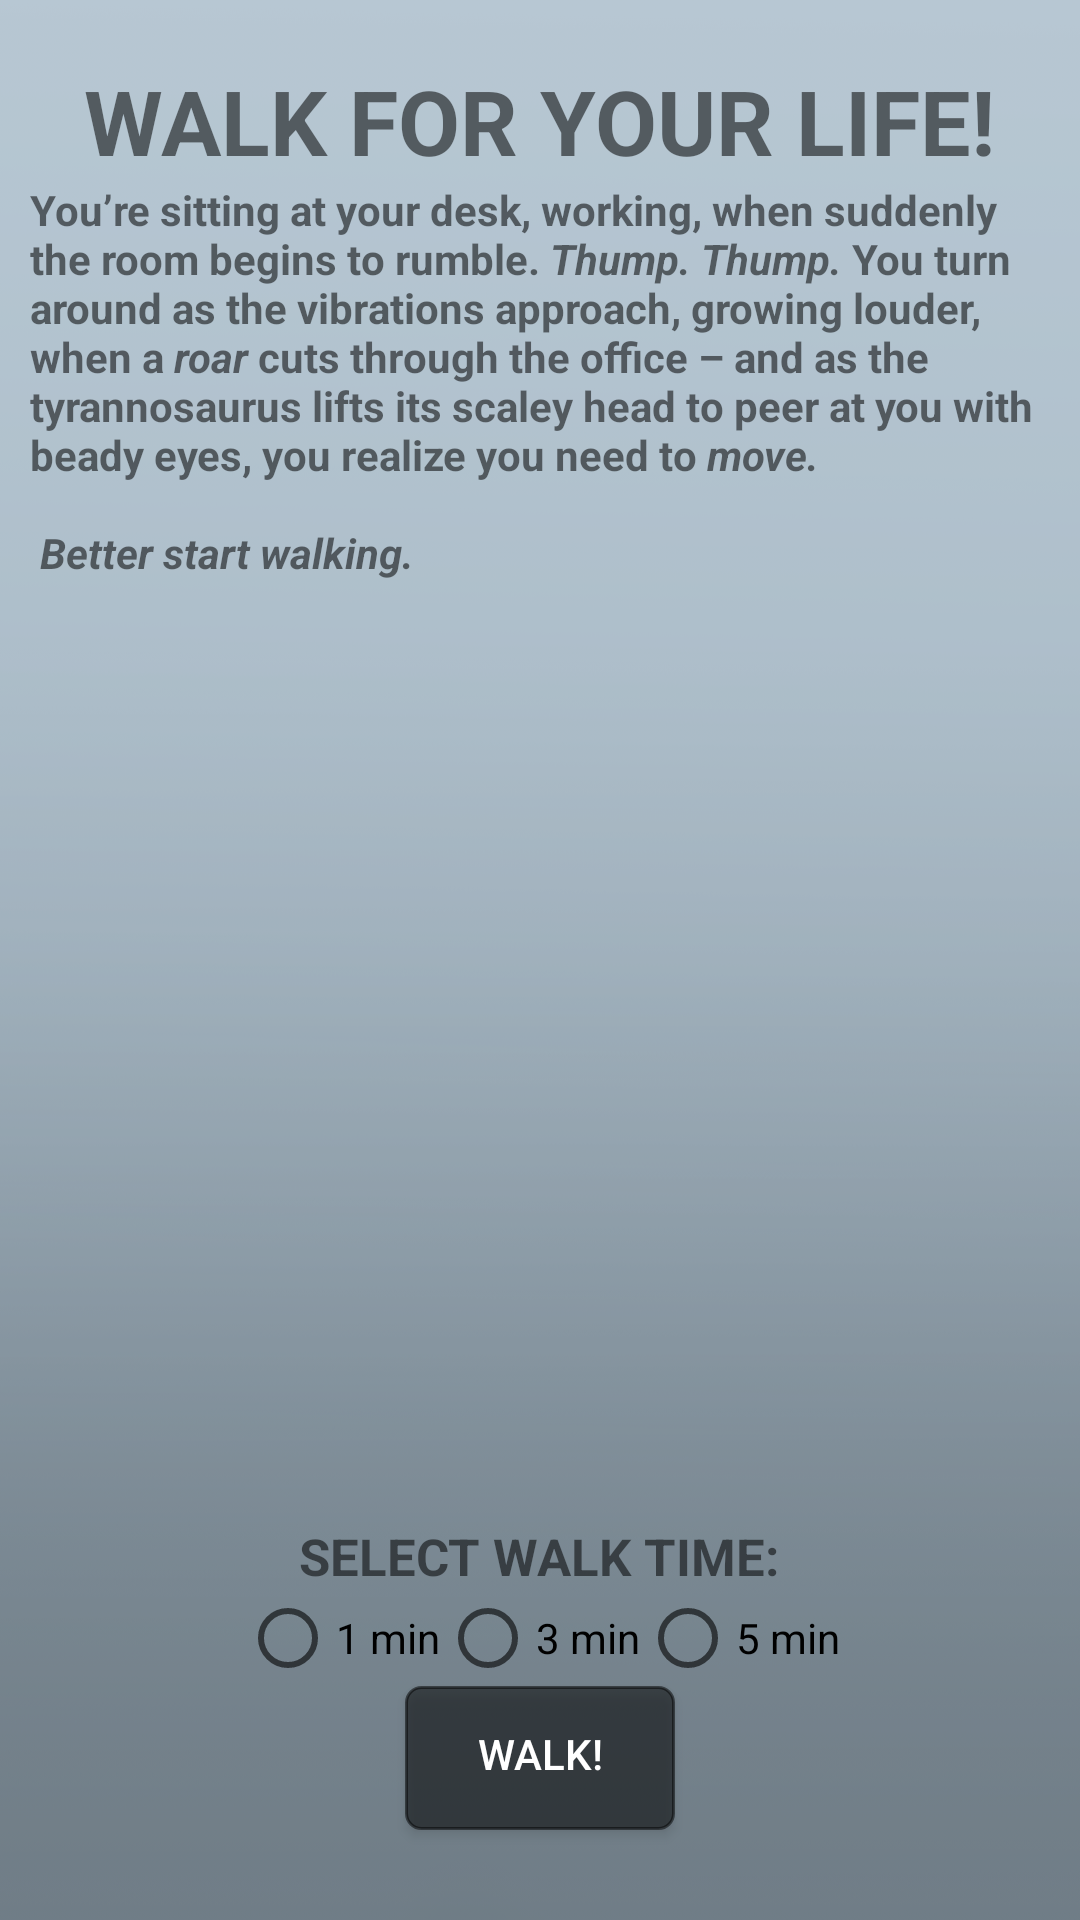

Reconstruct the res/layout file that produces this screen, plus the resources it refers to.
<!-- AndroidManifest.xml: application theme AppTheme -->
<!-- res/layout/activity_walk_intro.xml -->
<?xml version="1.0" encoding="utf-8"?>
<RelativeLayout
    xmlns:android="http://schemas.android.com/apk/res/android"
    xmlns:app="http://schemas.android.com/apk/res-auto"
    xmlns:tools="http://schemas.android.com/tools"
    android:layout_width="match_parent"
    android:layout_height="match_parent"
    android:background="@drawable/gradient_bg"
    tools:context=".WalkIntro">

    <TextView
        android:id="@+id/walkies"
        android:layout_width="wrap_content"
        android:layout_height="wrap_content"
        android:layout_centerHorizontal="true"
        android:layout_marginTop="@dimen/endwalk_padding"
        android:textStyle="bold"
        android:textSize="@dimen/info_font_size"
        android:text="@string/walk_title"/>

    <TextView
        android:id="@+id/dino_description"
        android:layout_width="wrap_content"
        android:layout_height="wrap_content"
        android:layout_below="@+id/walkies"
        android:layout_centerHorizontal="true"
        android:layout_marginLeft="@dimen/ack_padding"
        android:layout_marginRight="@dimen/ack_padding"
        android:text="@string/walk_scenario"
        android:textStyle="bold" />

    <ImageView
        android:id="@+id/dino_image"
        android:layout_width="wrap_content"
        android:layout_height="251dp"
        android:layout_alignParentStart="true"
        android:layout_below="@+id/dino_description"
        android:src="@drawable/scenarioeyes" />

    <TextView
        android:id="@+id/select_time"
        android:layout_centerHorizontal="true"
        android:layout_width="wrap_content"
        android:layout_height="wrap_content"
        android:layout_above="@id/min_group"
        android:textSize="@dimen/intro_walk_size"
        android:gravity="center"
        android:textStyle="bold"
        android:text="@string/time_selection" />

    <RadioGroup
        android:id="@+id/min_group"
        android:layout_width="wrap_content"
        android:layout_height="wrap_content"
        android:layout_above="@id/walk"
        android:layout_centerHorizontal="true"
        android:orientation="horizontal">

        <RadioButton
            android:id="@+id/one_min"
            android:layout_width="wrap_content"
            android:layout_height="wrap_content"
            android:text="@string/one_min"
            android:checked="false" />

        <RadioButton
            android:id="@+id/three_min"
            android:layout_width="wrap_content"
            android:layout_height="wrap_content"
            android:text="@string/three_min"
            android:checked="false"/>

        <RadioButton
            android:id="@+id/five_min"
            android:layout_width="wrap_content"
            android:layout_height="wrap_content"
            android:text="@string/five_min"
            android:checked="false"/>

    </RadioGroup>

    <Button
        android:id="@+id/walk"
        android:layout_width="@dimen/time_button_width"
        android:layout_height="wrap_content"
        android:layout_alignParentBottom="true"
        android:layout_centerHorizontal="true"
        android:layout_marginBottom="@dimen/random_offset"
        android:text="@string/walk"
        android:textColor="@color/white"
        android:background="@drawable/button"
        android:clickable="false"/>

</RelativeLayout>
<!-- resources referenced by this layout -->
<resources>
  <color name="white">#FFFFFF</color>
  <dimen name="ack_padding">10dp</dimen>
  <dimen name="endwalk_padding">20dp</dimen>
  <dimen name="info_font_size">30dp</dimen>
  <dimen name="intro_walk_size">17sp</dimen>
  <dimen name="random_offset">30sp</dimen>
  <dimen name="time_button_width">90dp</dimen>
  <!-- drawable button (drawable) -->
  <shape xmlns:android="http://schemas.android.com/apk/res/android"
      android:shape="rectangle">
      <stroke android:width="@dimen/stroke_width" android:color="@color/black"/>
      <solid android:color="@color/black"/>
      <corners android:radius="@dimen/corner_radius"/>
      <size android:height="@dimen/button_height"/>
      <size android:width="@dimen/button_width"/>
      <padding android:bottom="@dimen/button_padding"
          android:right="@dimen/button_padding"
          android:left="@dimen/button_padding"/>
  </shape>
  <!-- drawable gradient_bg: png bitmap (drawable, 63403 bytes) -->
  <string name="five_min">5 min</string>
  <string name="one_min">1 min</string>
  <string name="three_min">3 min</string>
  <string name="time_selection">SELECT WALK TIME: </string>
  <string name="walk">Walk!</string>
  <string name="walk_scenario">You’re sitting at your desk, working, when suddenly the room begins to rumble. <i>Thump. <b>Thump.</b></i>
          You turn around as the vibrations approach, growing louder, when a <i>roar</i> cuts through the office – and as the tyrannosaurus
          lifts its scaley head to peer at you with beady eyes, you realize you need to <i>move.</i> \n\n
          <i>Better start walking.</i></string>
  
      // END WALK
  <string name="walk_title">WALK FOR YOUR LIFE!</string>
  <style name="AppTheme" parent="Theme.AppCompat.Light.NoActionBar">
          
          <item name="colorPrimary">@color/colorPrimary</item>
          <item name="colorPrimaryDark">@color/colorPrimaryDark</item>
          <item name="colorAccent">@color/colorAccent</item>
          <item name="android:windowAnimationStyle">@style/MyAnimation.Activity</item>
      </style>
  <dimen name="stroke_width">1dp</dimen>
  <color name="black">#80000000</color>
  <dimen name="corner_radius">5dp</dimen>
  <dimen name="button_height">3dp</dimen>
  <dimen name="button_width">50dp</dimen>
  <dimen name="button_padding">3dp</dimen>
  <color name="colorPrimary">#74767a</color>
  <color name="colorPrimaryDark">#4e5054</color>
  <color name="colorAccent">#a2bcad</color>
  <style name="MyAnimation.Activity" parent="@android:style/Animation.Activity">
          <item name="android:activityOpenEnterAnimation">@anim/slide_in_right</item>
          <item name="android:activityOpenExitAnimation">@anim/slide_out_left</item>
          <item name="android:activityCloseEnterAnimation">@android:anim/slide_in_left</item>
          <item name="android:activityCloseExitAnimation">@android:anim/slide_out_right</item>
      </style>
</resources>
